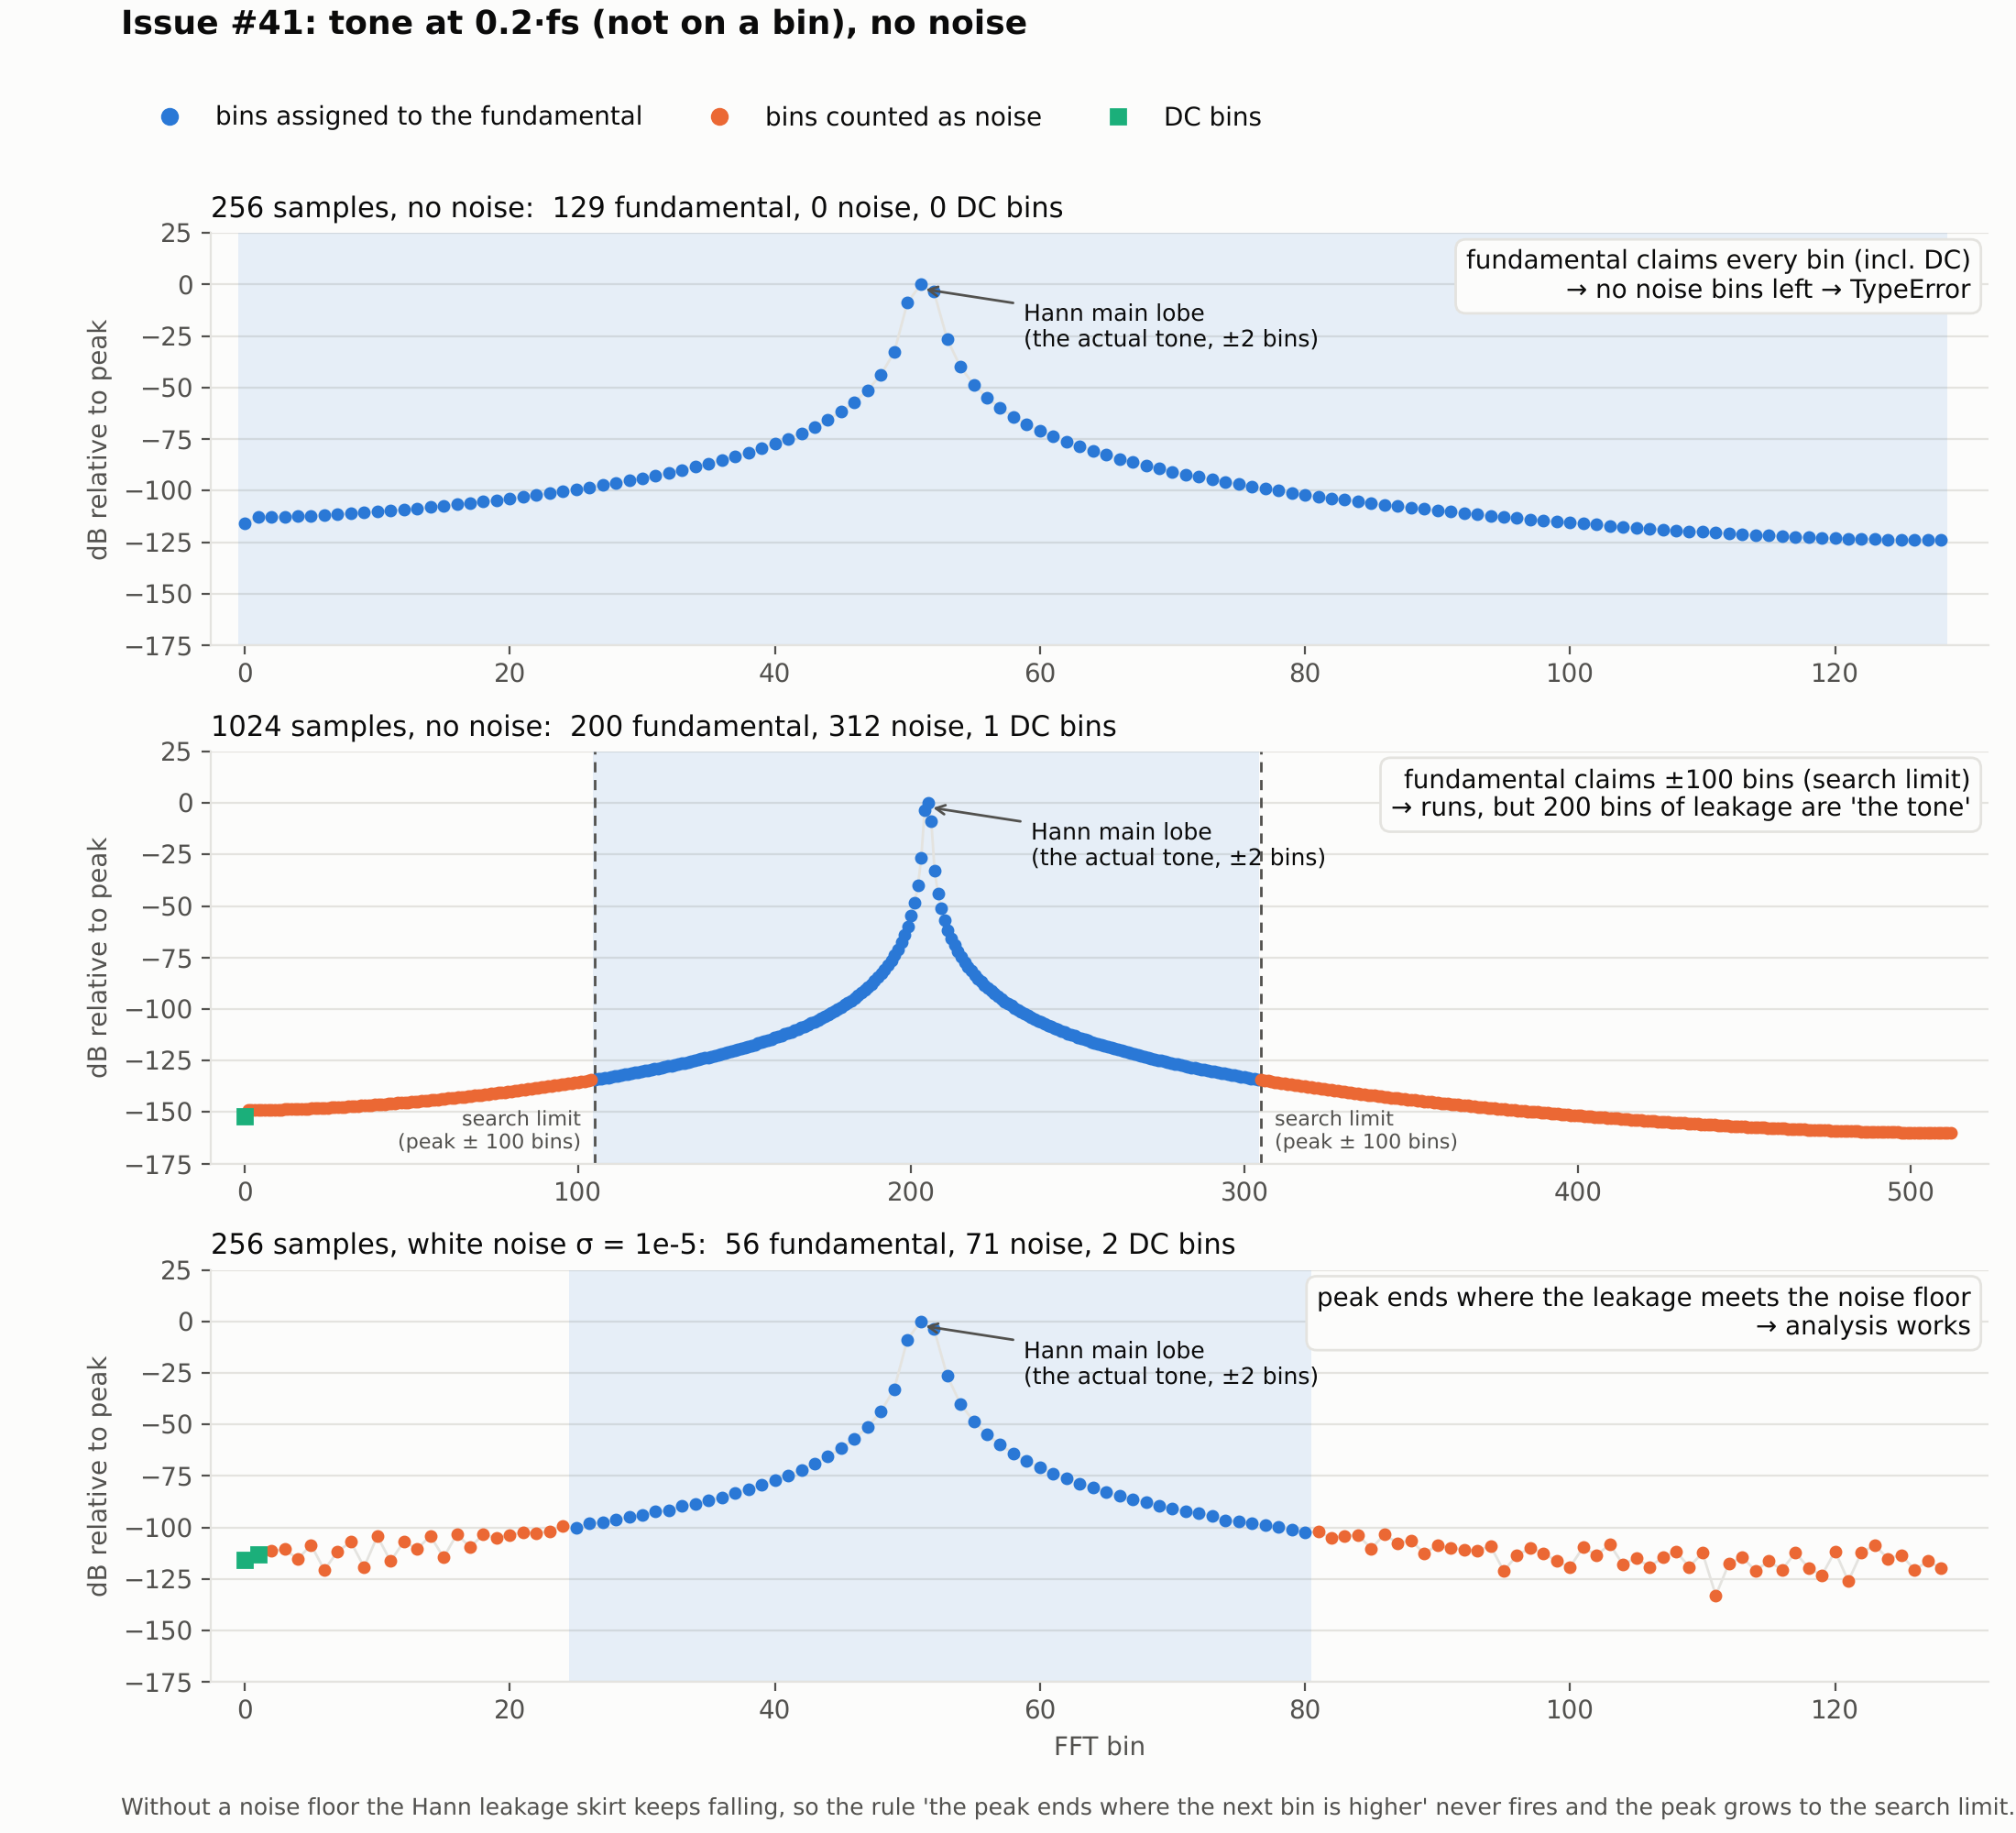

The Python source for this figure:
"""Visualize issue #41: the fundamental's peak search runs to its +/-100-bin limit on a noise-free tone."""
import numpy as np
import matplotlib
matplotlib.use("Agg")
import matplotlib.pyplot as plt
from harm_analysis._spectrum import _power_spectrum, _find_freq_bins, _find_dc_bins, _to_db

SURFACE, INK, INK2, GRID = "#fcfcfb", "#0b0b0b", "#52514e", "#e4e3df"
FUND, NOISE, DC = "#2a78d6", "#eb6834", "#1baf7a"
SEARCH = 100  # half-width of the peak-boundary search in _find_freq_bins

cases = [
    (256, 0.0, "256 samples, no noise", "fundamental claims every bin (incl. DC)\n→ no noise bins left → TypeError"),
    (1024, 0.0, "1024 samples, no noise", "fundamental claims ±100 bins (search limit)\n→ runs, but 200 bins of leakage are 'the tone'"),
    (256, 1e-5, "256 samples, white noise σ = 1e-5", "peak ends where the leakage meets the noise floor\n→ analysis works"),
]
plt.rcParams.update({"font.family": "DejaVu Sans", "font.size": 10, "axes.edgecolor": GRID,
                     "axes.labelcolor": INK2, "xtick.color": INK2, "ytick.color": INK2})
fig, axes = plt.subplots(3, 1, figsize=(11, 10), facecolor=SURFACE)
for ax, (n, noise_std, title, outcome) in zip(axes, cases):
    x = np.cos(2 * np.pi * 0.2 * np.arange(n)) + np.random.default_rng(0).normal(0, noise_std, n) if noise_std else np.cos(2 * np.pi * 0.2 * np.arange(n))
    P, f, enbw, bw = _power_spectrum(x)
    db = _to_db(P / P.max())
    k = int(np.argmax(P))
    _, _, fund_bins = _find_freq_bins(P, k, bw_bins=bw, enbw_bins=enbw)
    dc_end = int(_find_dc_bins(P))
    bins = np.arange(P.size)
    is_fund = np.isin(bins, fund_bins)
    is_dc = (bins < dc_end) & ~is_fund
    is_noise = ~is_fund & ~is_dc

    ax.set_facecolor(SURFACE)
    ax.axvspan(fund_bins[0] - 0.5, fund_bins[-1] + 0.5, color=FUND, alpha=0.10, lw=0)
    ax.plot(bins, db, color=GRID, lw=1, zorder=1)
    ax.plot(bins[is_fund], db[is_fund], "o", ms=4, color=FUND, zorder=3)
    ax.plot(bins[is_noise], db[is_noise], "o", ms=4, color=NOISE, zorder=3)
    ax.plot(bins[is_dc], db[is_dc], "s", ms=6, color=DC, zorder=3)
    for edge, side in ((k - SEARCH, -1), (k + SEARCH, 1)):
        if 0 <= edge < P.size:
            ax.axvline(edge, color=INK2, lw=1, ls=(0, (4, 3)))
            ax.text(edge + side * 0.008 * P.size, -170, "search limit\n(peak ± 100 bins)", color=INK2, fontsize=8,
                    ha="left" if side > 0 else "right", va="bottom")
    # the tone's real main lobe (Hann: about ±2 bins)
    ax.annotate("Hann main lobe\n(the actual tone, ±2 bins)", xy=(k, -2), xytext=(k + 0.06 * P.size, -30),
                color=INK, fontsize=9, arrowprops=dict(arrowstyle="->", color=INK2, lw=1))
    ax.set_ylim(-175, 25)
    ax.set_xlim(-0.02 * P.size, P.size * 1.02)
    ax.grid(axis="y", color=GRID, lw=0.8); ax.set_axisbelow(True)
    for s in ("top", "right"): ax.spines[s].set_visible(False)
    ax.set_ylabel("dB relative to peak")
    ax.set_title(f"{title}:  {is_fund.sum()} fundamental, {is_noise.sum()} noise, {is_dc.sum()} DC bins",
                 loc="left", color=INK, fontsize=11)
    ax.text(0.99, 0.96, outcome, transform=ax.transAxes, ha="right", va="top", color=INK, fontsize=10,
            bbox=dict(boxstyle="round,pad=0.4", fc=SURFACE, ec=GRID))
axes[-1].set_xlabel("FFT bin")
# legend (identity never by color alone: markers + labels)
handles = [plt.Line2D([], [], ls="", marker="o", ms=6, color=FUND, label="bins assigned to the fundamental"),
           plt.Line2D([], [], ls="", marker="o", ms=6, color=NOISE, label="bins counted as noise"),
           plt.Line2D([], [], ls="", marker="s", ms=6, color=DC, label="DC bins")]
fig.legend(handles=handles, loc="upper left", bbox_to_anchor=(0.06, 0.955), ncol=3, frameon=False, labelcolor=INK)
fig.suptitle("Issue #41: tone at 0.2·fs (not on a bin), no noise", x=0.06, y=0.995, ha="left",
             color=INK, fontsize=13, fontweight="bold")
fig.text(0.06, 0.01, "Without a noise floor the Hann leakage skirt keeps falling, so the rule "
         "'the peak ends where the next bin is higher' never fires and the peak grows to the search limit.",
         color=INK2, fontsize=9)
fig.tight_layout(rect=(0.03, 0.025, 1, 0.94))
out = "/tmp/claude-0/-home-user-harm-analysis/7e4818d3-ae0c-5001-bd80-b483cb7cab54/scratchpad/issue41.png"
fig.savefig(out, dpi=200, facecolor=SURFACE)
print(out)
